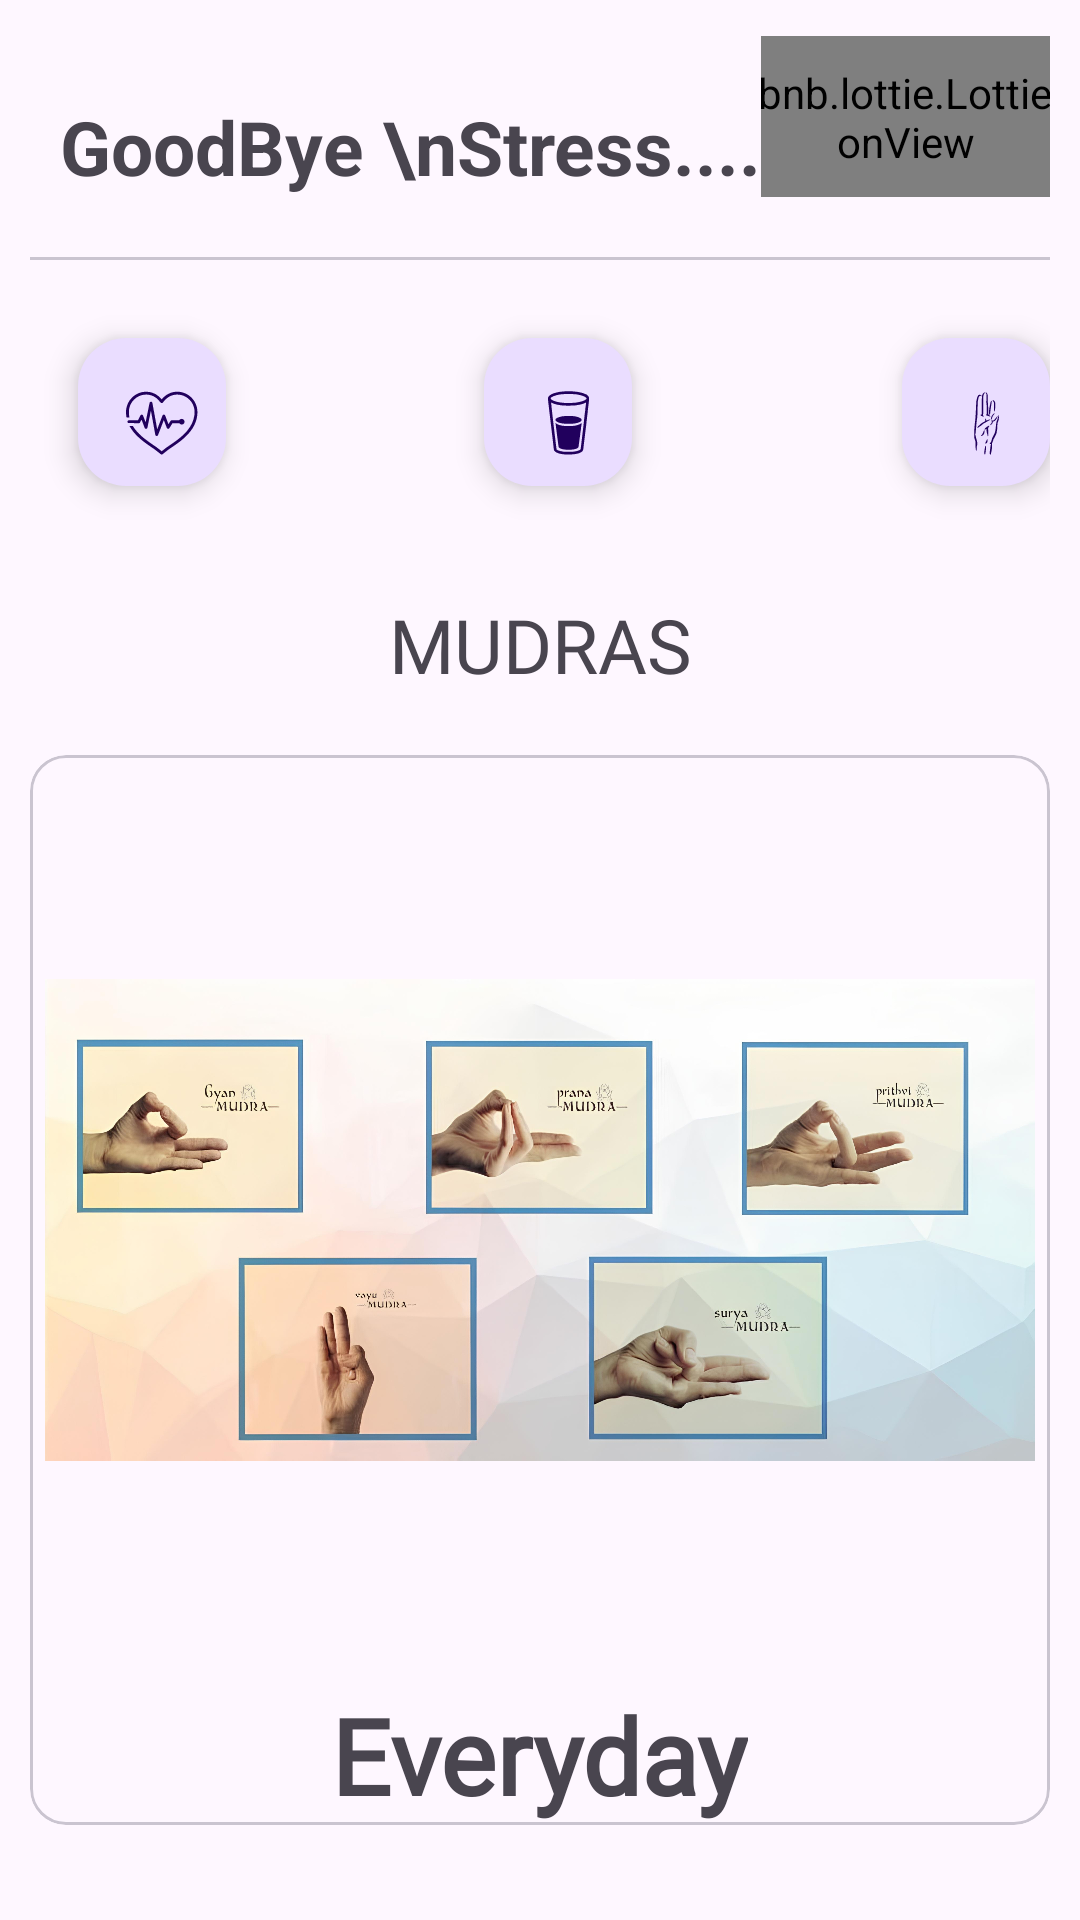

Layout XML and referenced resources for this Android screen:
<!-- AndroidManifest.xml: application theme Theme.GoodByeStress -->
<!-- res/layout/activity_mudra.xml -->
<?xml version="1.0" encoding="utf-8"?>
<androidx.constraintlayout.widget.ConstraintLayout xmlns:android="http://schemas.android.com/apk/res/android"
    xmlns:app="http://schemas.android.com/apk/res-auto"
    xmlns:tools="http://schemas.android.com/tools"
    android:layout_width="match_parent"
    android:layout_height="match_parent"
    tools:context=".HomeActivity">

    <RelativeLayout
        android:layout_width="match_parent"
        android:layout_height="match_parent"
        tools:context=".HomeActivity"
        android:layout_marginHorizontal="10dp"
        >

        <LinearLayout
            android:id="@+id/balance_layout"
            android:layout_width="match_parent"
            android:layout_height="wrap_content"
            android:orientation="horizontal"
            android:layout_marginTop="12dp"
            android:layout_marginBottom="10dp"
            android:layout_marginLeft="10dp"

            >
            <LinearLayout
                android:layout_width="wrap_content"
                android:layout_height="wrap_content"
                android:orientation="vertical"
                >

                <TextView
                    android:layout_width="wrap_content"
                    android:layout_height="wrap_content"
                    android:layout_marginTop="20dp"
                    android:text="GoodBye \nStress...."
                    android:textSize="25sp"
                    android:textStyle="bold"
                    tools:ignore="InvalidId" />

            </LinearLayout>

            <LinearLayout
                android:layout_width="match_parent"
                android:layout_height="match_parent"
                android:gravity="center_horizontal"
                >
                <com.airbnb.lottie.LottieAnimationView
                    android:layout_width="200dp"
                    android:layout_height="100dp"
                    app:lottie_rawRes="@raw/fly"
                    app:lottie_autoPlay="true"
                    app:lottie_loop="true"
                    android:layout_gravity="center"
                    />
            </LinearLayout>

        </LinearLayout>

        <LinearLayout
            android:layout_width="match_parent"
            android:layout_height="match_parent"
            android:layout_below="@id/balance_layout"
            android:orientation="vertical">

            <com.google.android.material.divider.MaterialDivider
                android:layout_width="match_parent"
                android:layout_marginVertical="10dp"
                android:layout_height="wrap_content"/>

            <LinearLayout
                android:layout_width="match_parent"
                android:layout_height="wrap_content"
                android:orientation="horizontal"
                android:weightSum="3">

                <com.google.android.material.floatingactionbutton.FloatingActionButton
                    android:id="@+id/heart"
                    android:layout_width="0dp"
                    android:layout_height="wrap_content"
                    android:layout_gravity="center"
                    android:layout_margin="16dp"
                    android:layout_weight="1"
                    app:srcCompat="@drawable/heart"
                    android:contentDescription="TODO" />

                <com.google.android.material.floatingactionbutton.FloatingActionButton
                    android:id="@+id/water"
                    android:layout_width="0dp"
                    android:layout_height="wrap_content"
                    android:layout_marginLeft="70dp"
                    android:layout_gravity="center_horizontal|center"
                    android:layout_weight="1"
                    app:srcCompat="@drawable/water"
                    android:contentDescription="TODO" />

                <com.google.android.material.floatingactionbutton.FloatingActionButton
                    android:id="@+id/mudras"
                    android:layout_width="0dp"
                    android:layout_height="wrap_content"
                    android:layout_marginLeft="90dp"
                    android:layout_gravity="end|center"
                    android:layout_weight="1"
                    app:srcCompat="@drawable/mudras"
                    android:contentDescription="TODO" />
            </LinearLayout>


            <TextView
                android:id="@+id/txt"
                android:layout_width="match_parent"
                android:layout_height="wrap_content"
                android:text="Mudras"
                android:layout_marginVertical="20dp"
                android:textAllCaps="true"
                android:fontFamily="@font/merriweathersans_bold"
                android:gravity="center_horizontal"
                android:textSize="25sp" />

            <com.google.android.material.card.MaterialCardView
                android:id="@+id/card"
                android:layout_width="wrap_content"
                android:layout_height="wrap_content"
                android:layout_below="@id/txt"
                tools:ignore="UnknownId">

                <LinearLayout
                    android:layout_width="match_parent"
                    android:layout_height="match_parent"
                    android:orientation="vertical">

                    <ImageView
                        android:layout_width="wrap_content"
                        android:layout_height="300dp"
                        android:layout_margin="5dp"
                        android:src="@drawable/mudrasimg" />

                    <TextView
                        android:layout_width="wrap_content"
                        android:layout_height="wrap_content"
                        android:layout_gravity="center_horizontal"
                        android:fontFamily="@font/merriweathersans_semibold"
                        android:text="Everyday"
                        android:textSize="35sp"
                        android:textStyle="bold" />
                </LinearLayout>




            </com.google.android.material.card.MaterialCardView>




        </LinearLayout>


    </RelativeLayout>

</androidx.constraintlayout.widget.ConstraintLayout>
<!-- resources referenced by this layout -->
<resources>
  <!-- drawable heart: vector/xml drawable (drawable, 3932 chars, omitted) -->
  <!-- drawable mudras: vector/xml drawable (drawable, 5860 chars, omitted) -->
  <!-- drawable mudrasimg: jpg bitmap (drawable, 259048 bytes) -->
  <!-- drawable water: vector/xml drawable (drawable, 4189 chars, omitted) -->
  <style name="Theme.GoodByeStress" parent="Base.Theme.GoodByeStress" />
  <style name="Base.Theme.GoodByeStress" parent="Theme.Material3.DayNight.NoActionBar">
          
          
          <item name="android:windowIsTranslucent">true</item>
      </style>
</resources>
